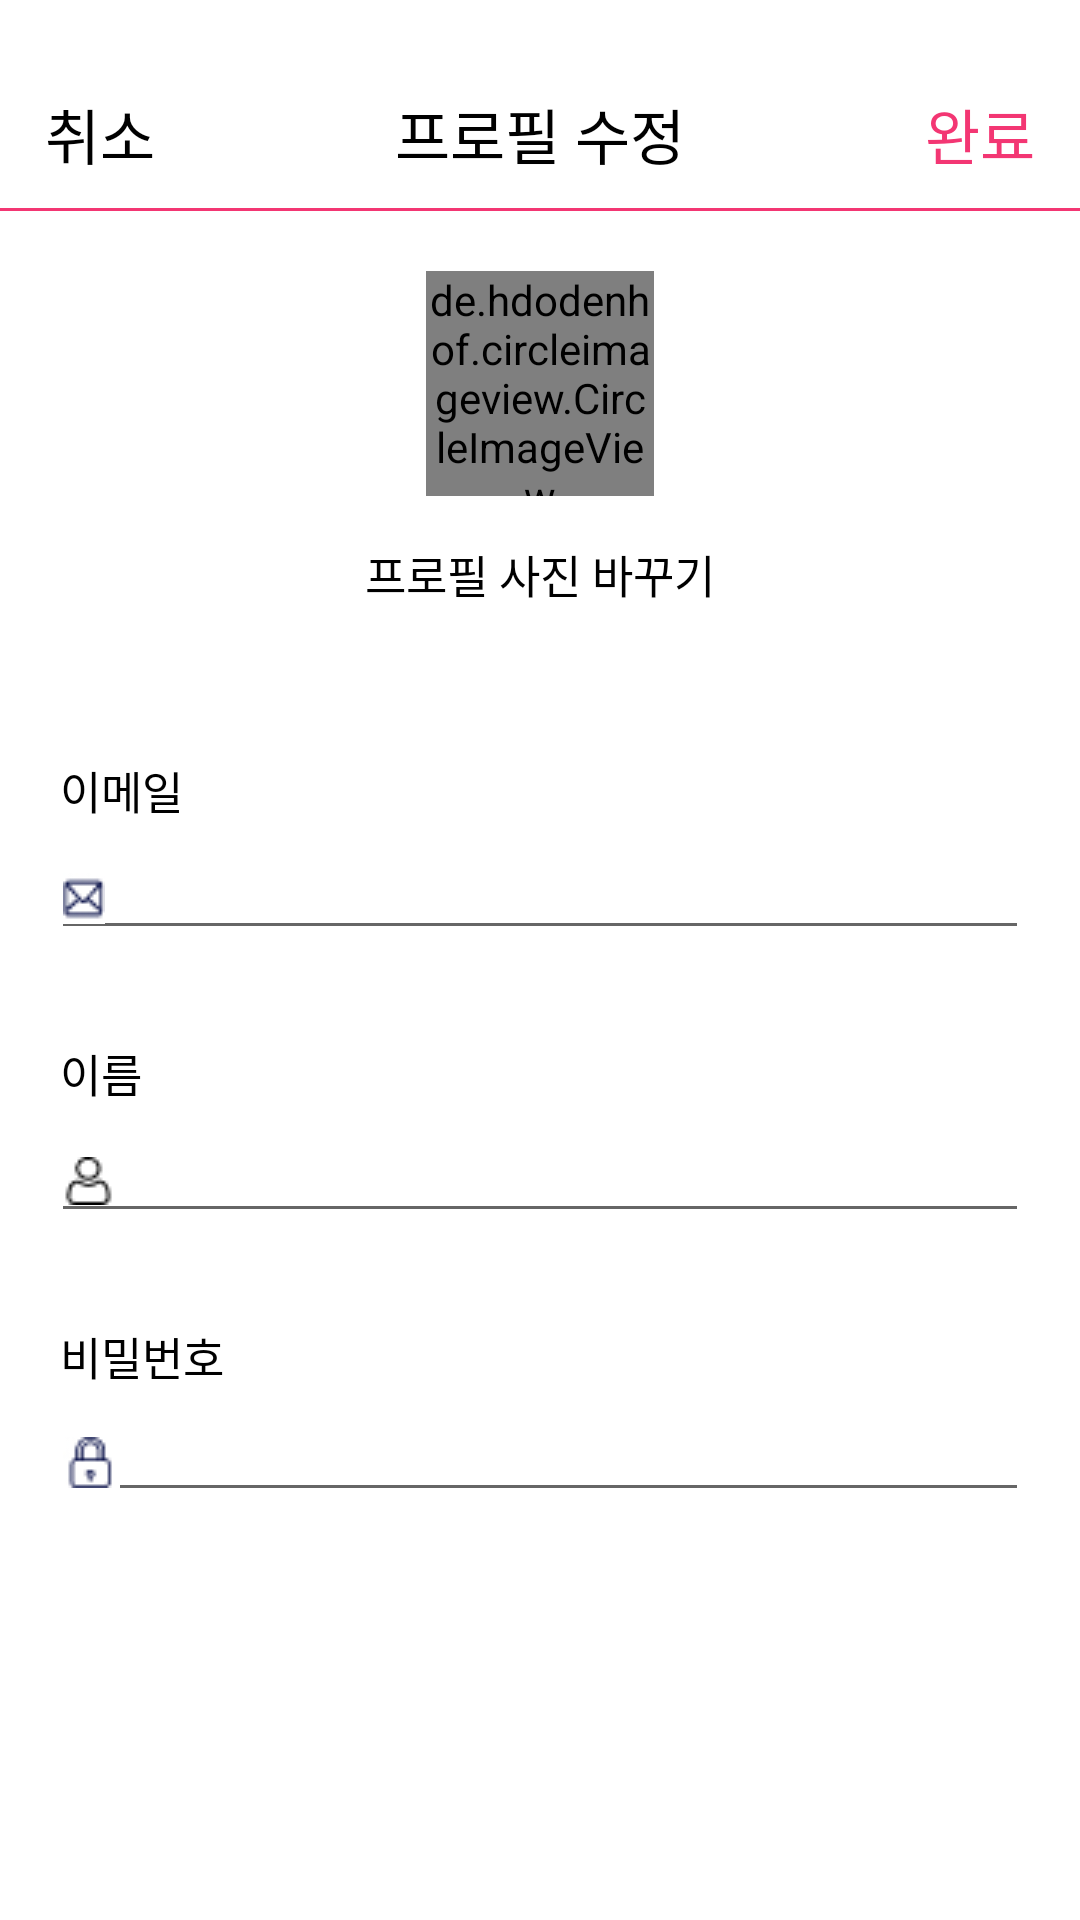

Produce the Android XML layout that renders to this screen, including the resource entries it uses.
<!-- AndroidManifest.xml: activity theme Theme.FindingIdealTypeApp.NoActionBar -->
<!-- res/layout/activity_profile_edit.xml -->
<?xml version="1.0" encoding="utf-8"?>
<ScrollView xmlns:android="http://schemas.android.com/apk/res/android"
    android:layout_width="match_parent"
    android:layout_height="match_parent"
    xmlns:tools="http://schemas.android.com/tools"
    xmlns:app="http://schemas.android.com/apk/res-auto">

    <LinearLayout
        android:layout_width="match_parent"
        android:layout_height="match_parent"
        android:orientation="vertical">

        <LinearLayout
            android:layout_width="match_parent"
            android:layout_height="wrap_content"
            android:layout_marginTop="30dp"
            android:orientation="horizontal">
            <TextView
                android:id="@+id/cancelText"
                android:layout_width="wrap_content"
                android:layout_height="wrap_content"
                android:textColor="@color/black"
                android:textSize="20dp"
                android:layout_marginLeft="15dp"
                android:text="취소" />
        <TextView
            android:id="@+id/joinText"
            android:layout_width="wrap_content"
            android:layout_height="wrap_content"
            android:textColor="@color/black"
            android:textSize="20dp"
            android:gravity="center"
            android:layout_weight="1"
            android:text="프로필 수정" />

            <TextView
                android:id="@+id/finishText"
                android:layout_width="wrap_content"
                android:layout_height="wrap_content"
                android:textColor="#F33673"
                android:textSize="20dp"
                android:gravity="end"
                android:layout_marginRight="15dp"
                android:text="완료" />
        </LinearLayout>

        <View
            android:layout_width="fill_parent"
            android:layout_height="1dp"
            android:background="#F33673"
            android:layout_gravity="center"
            android:layout_marginTop="10dp"
            android:layout_marginBottom="20dp"/>

        <LinearLayout
            android:layout_width="match_parent"
            android:layout_height="match_parent"
            android:orientation="horizontal"
            android:gravity="center_horizontal">
            <de.hdodenhof.circleimageview.CircleImageView
                android:id="@+id/profile_image"
                android:layout_marginHorizontal="20dp"
                android:layout_width="76dp"
                android:layout_height="75dp"
                android:scaleType="centerCrop"
                android:src="@drawable/profile_image"
                />
        </LinearLayout>

        <TextView
            android:id="@+id/editProfileText"
            android:layout_marginTop="15dp"
            android:layout_width="match_parent"
            android:layout_height="wrap_content"
            android:gravity="center_horizontal"
            android:text="프로필 사진 바꾸기"
            android:textColor="@color/black"
            android:textSize="15dp"></TextView>

        3

        <TextView
            android:layout_marginTop="50dp"
            android:layout_marginLeft="20dp"
            android:layout_width="wrap_content"
            android:layout_height="wrap_content"
            android:text="이메일"
            android:textColor="@color/black"
            android:textSize="15dp"></TextView>

        <EditText
            android:id="@+id/profile_edit_email"
            android:layout_marginTop="5dp"
            android:layout_marginHorizontal="17dp"
            android:layout_width="match_parent"
            android:layout_height="wrap_content"
            android:drawableLeft="@drawable/message"
            android:ems="10"
            android:textSize="15dp"
            android:inputType="textEmailAddress" />

        <TextView
            android:layout_marginTop="30dp"
            android:layout_marginLeft="20dp"
            android:layout_width="wrap_content"
            android:layout_height="wrap_content"
            android:text="이름"
            android:textColor="@color/black"
            android:textSize="15dp"></TextView>

        <EditText
            android:id="@+id/profile_edit_name"
            android:layout_marginTop="5dp"
            android:layout_marginHorizontal="17dp"
            android:layout_width="match_parent"
            android:layout_height="wrap_content"
            android:drawableLeft="@drawable/user"
            android:ems="10"
            android:textSize="15dp"
            android:inputType="text" />


        <TextView
            android:layout_marginTop="30dp"
            android:layout_marginLeft="20dp"
            android:layout_width="wrap_content"
            android:layout_height="wrap_content"
            android:text="비밀번호"
            android:textColor="@color/black"
            android:textSize="15dp"></TextView>

        <EditText
            android:id="@+id/profile_edit_password"
            android:layout_marginTop="5dp"
            android:layout_marginHorizontal="17dp"
            android:layout_width="match_parent"
            android:layout_height="wrap_content"
            android:ems="10"
            android:drawableLeft="@drawable/padlock"
            android:textSize="14dp"
            android:inputType="text"/>

    </LinearLayout>
</ScrollView>
<!-- resources referenced by this layout -->
<resources>
  <!-- drawable message: jpg bitmap (drawable, 1372 bytes) -->
  <!-- drawable padlock: jpg bitmap (drawable, 1377 bytes) -->
  <!-- drawable user: jpg bitmap (drawable, 1025 bytes) -->
  <style name="Theme.FindingIdealTypeApp.NoActionBar">
          <item name="windowActionBar">false</item>
          <item name="windowNoTitle">true</item>
      </style>
  <!-- not gathered from this repository: default colours our renderer supplied (Android Studio template values) -->
  <color name="black">#FF000000</color>
</resources>
